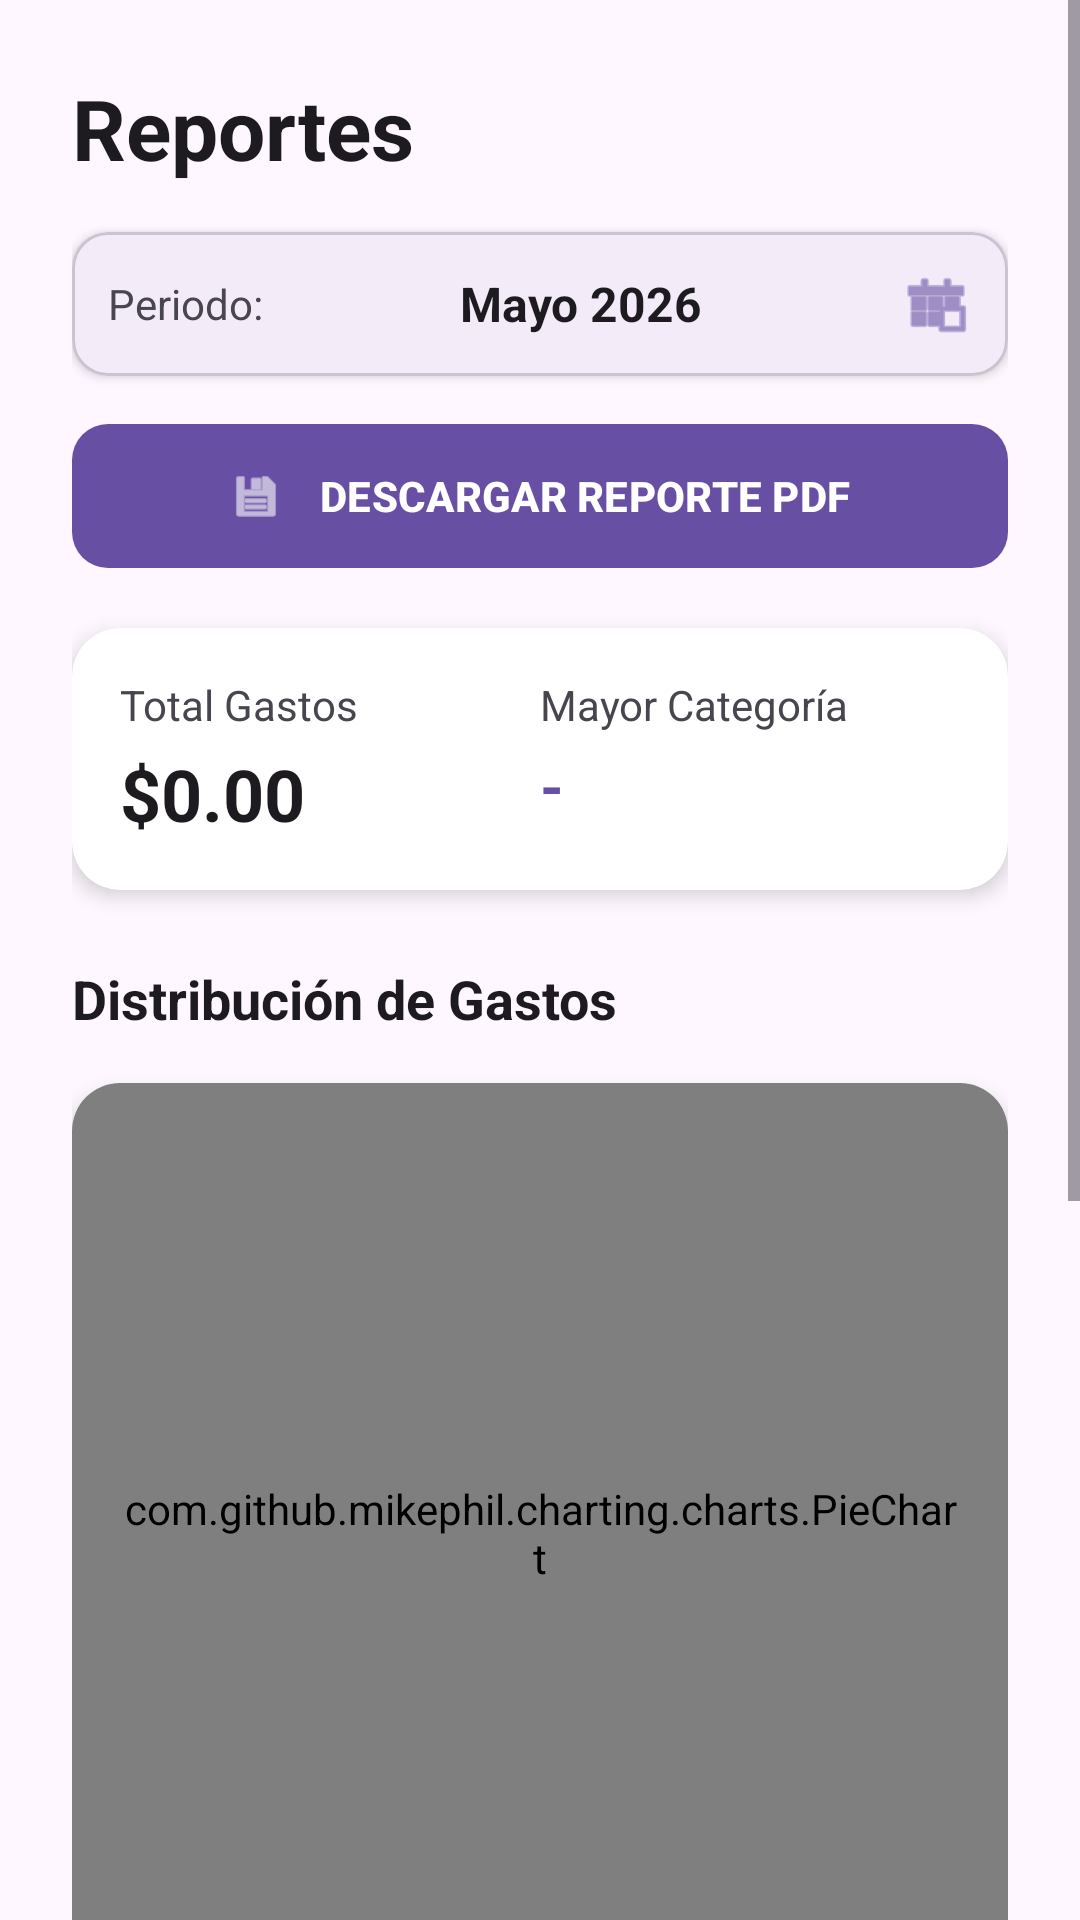

Android layout source for this screen:
<!-- AndroidManifest.xml: application theme Theme.AnTracker -->
<!-- res/layout/fragment_reportes.xml -->
<?xml version="1.0" encoding="utf-8"?>
<ScrollView
    xmlns:android="http://schemas.android.com/apk/res/android"
    xmlns:app="http://schemas.android.com/apk/res-auto"
    android:layout_width="match_parent"
    android:layout_height="match_parent"
    android:background="?attr/colorSurface"
    android:fillViewport="true">

    <androidx.constraintlayout.widget.ConstraintLayout
        android:layout_width="match_parent"
        android:layout_height="wrap_content"
        android:padding="24dp">

        <TextView
            android:id="@+id/tvTitle"
            android:layout_width="wrap_content"
            android:layout_height="wrap_content"
            android:text="Reportes"
            android:textSize="28sp"
            android:textStyle="bold"
            android:textColor="?attr/colorOnSurface"
            app:layout_constraintTop_toTopOf="parent"
            app:layout_constraintStart_toStartOf="parent" />

        
        <com.google.android.material.card.MaterialCardView
            android:id="@+id/card_periodo"
            android:layout_width="match_parent"
            android:layout_height="wrap_content"
            android:layout_marginTop="16dp"
            app:cardCornerRadius="12dp"
            app:cardElevation="2dp"
            app:layout_constraintTop_toBottomOf="@id/tvTitle"
            app:layout_constraintStart_toStartOf="parent">

            <LinearLayout
                android:layout_width="match_parent"
                android:layout_height="wrap_content"
                android:orientation="horizontal"
                android:gravity="center_vertical"
                android:padding="12dp">

                <TextView
                    android:layout_width="wrap_content"
                    android:layout_height="wrap_content"
                    android:text="Periodo:"
                    android:textSize="14sp"
                    android:textColor="?attr/colorOnSurfaceVariant" />

                <TextView
                    android:id="@+id/tv_periodo"
                    android:layout_width="0dp"
                    android:layout_height="wrap_content"
                    android:layout_weight="1"
                    android:text="Mayo 2026"
                    android:textSize="16sp"
                    android:textStyle="bold"
                    android:textColor="?attr/colorOnSurface"
                    android:textAlignment="center" />

                <ImageView
                    android:layout_width="24dp"
                    android:layout_height="24dp"
                    android:src="@android:drawable/ic_menu_today"
                    app:tint="?attr/colorPrimary" />

            </LinearLayout>
        </com.google.android.material.card.MaterialCardView>

        
        <com.google.android.material.button.MaterialButton
            android:id="@+id/btn_descargar_pdf"
            android:layout_width="match_parent"
            android:layout_height="56dp"
            android:layout_marginTop="12dp"
            android:text="DESCARGAR REPORTE PDF"
            android:textColor="?attr/colorOnPrimary"
            android:textStyle="bold"
            app:icon="@android:drawable/ic_menu_save"
            app:iconGravity="textStart"
            app:iconPadding="12dp"
            app:cornerRadius="12dp"
            app:layout_constraintTop_toBottomOf="@id/card_periodo"
            app:layout_constraintStart_toStartOf="parent" />

        
        <androidx.cardview.widget.CardView
            android:id="@+id/card_resumen"
            android:layout_width="match_parent"
            android:layout_height="wrap_content"
            android:layout_marginTop="16dp"
            app:cardCornerRadius="16dp"
            app:cardElevation="4dp"
            app:layout_constraintTop_toBottomOf="@id/btn_descargar_pdf"
            app:layout_constraintStart_toStartOf="parent">

            <LinearLayout
                android:layout_width="match_parent"
                android:layout_height="wrap_content"
                android:orientation="horizontal"
                android:padding="16dp">

                <LinearLayout
                    android:layout_width="0dp"
                    android:layout_height="wrap_content"
                    android:layout_weight="1"
                    android:orientation="vertical">

                    <TextView
                        android:layout_width="wrap_content"
                        android:layout_height="wrap_content"
                        android:text="Total Gastos"
                        android:textSize="14sp"
                        android:textColor="?attr/colorOnSurfaceVariant" />

                    <TextView
                        android:id="@+id/tv_total_gastos"
                        android:layout_width="wrap_content"
                        android:layout_height="wrap_content"
                        android:text="$0.00"
                        android:textSize="24sp"
                        android:textStyle="bold"
                        android:textColor="?attr/colorOnSurface"
                        android:layout_marginTop="4dp" />
                </LinearLayout>

                <LinearLayout
                    android:layout_width="0dp"
                    android:layout_height="wrap_content"
                    android:layout_weight="1"
                    android:orientation="vertical">

                    <TextView
                        android:layout_width="wrap_content"
                        android:layout_height="wrap_content"
                        android:text="Mayor Categoría"
                        android:textSize="14sp"
                        android:textColor="?attr/colorOnSurfaceVariant" />

                    <TextView
                        android:id="@+id/tv_mayor_categoria"
                        android:layout_width="wrap_content"
                        android:layout_height="wrap_content"
                        android:text="-"
                        android:textSize="20sp"
                        android:textStyle="bold"
                        android:textColor="?attr/colorPrimary"
                        android:layout_marginTop="4dp" />
                </LinearLayout>
            </LinearLayout>
        </androidx.cardview.widget.CardView>

        
        <TextView
            android:id="@+id/tvPieChartTitle"
            android:layout_width="wrap_content"
            android:layout_height="wrap_content"
            android:text="Distribución de Gastos"
            android:textSize="18sp"
            android:textStyle="bold"
            android:textColor="?attr/colorOnSurface"
            android:layout_marginTop="24dp"
            app:layout_constraintTop_toBottomOf="@id/card_resumen"
            app:layout_constraintStart_toStartOf="parent" />

        <androidx.cardview.widget.CardView
            android:id="@+id/card_piechart"
            android:layout_width="match_parent"
            android:layout_height="300dp"
            android:layout_marginTop="16dp"
            app:cardCornerRadius="16dp"
            app:cardElevation="4dp"
            app:layout_constraintTop_toBottomOf="@id/tvPieChartTitle"
            app:layout_constraintStart_toStartOf="parent">

            <com.github.mikephil.charting.charts.PieChart
                android:id="@+id/pie_chart_gastos"
                android:layout_width="match_parent"
                android:layout_height="match_parent"
                android:padding="16dp" />
        </androidx.cardview.widget.CardView>

        
        <TextView
            android:id="@+id/tvBarChartTitle"
            android:layout_width="wrap_content"
            android:layout_height="wrap_content"
            android:text="Evolución Mensual"
            android:textSize="18sp"
            android:textStyle="bold"
            android:textColor="?attr/colorOnSurface"
            android:layout_marginTop="24dp"
            app:layout_constraintTop_toBottomOf="@id/card_piechart"
            app:layout_constraintStart_toStartOf="parent" />

        <androidx.cardview.widget.CardView
            android:id="@+id/card_barchart"
            android:layout_width="match_parent"
            android:layout_height="250dp"
            android:layout_marginTop="16dp"
            android:layout_marginBottom="24dp"
            app:cardCornerRadius="16dp"
            app:cardElevation="4dp"
            app:layout_constraintTop_toBottomOf="@id/tvBarChartTitle"
            app:layout_constraintStart_toStartOf="parent"
            app:layout_constraintBottom_toBottomOf="parent">

            <com.github.mikephil.charting.charts.BarChart
                android:id="@+id/bar_chart_evolucion"
                android:layout_width="match_parent"
                android:layout_height="match_parent"
                android:padding="16dp" />
        </androidx.cardview.widget.CardView>

    </androidx.constraintlayout.widget.ConstraintLayout>
</ScrollView>
<!-- resources referenced by this layout -->
<resources>
  <style name="Theme.AnTracker" parent="Base.Theme.AnTracker" />
  <style name="Base.Theme.AnTracker" parent="Theme.Material3.DayNight.NoActionBar">
          
          
      </style>
</resources>
